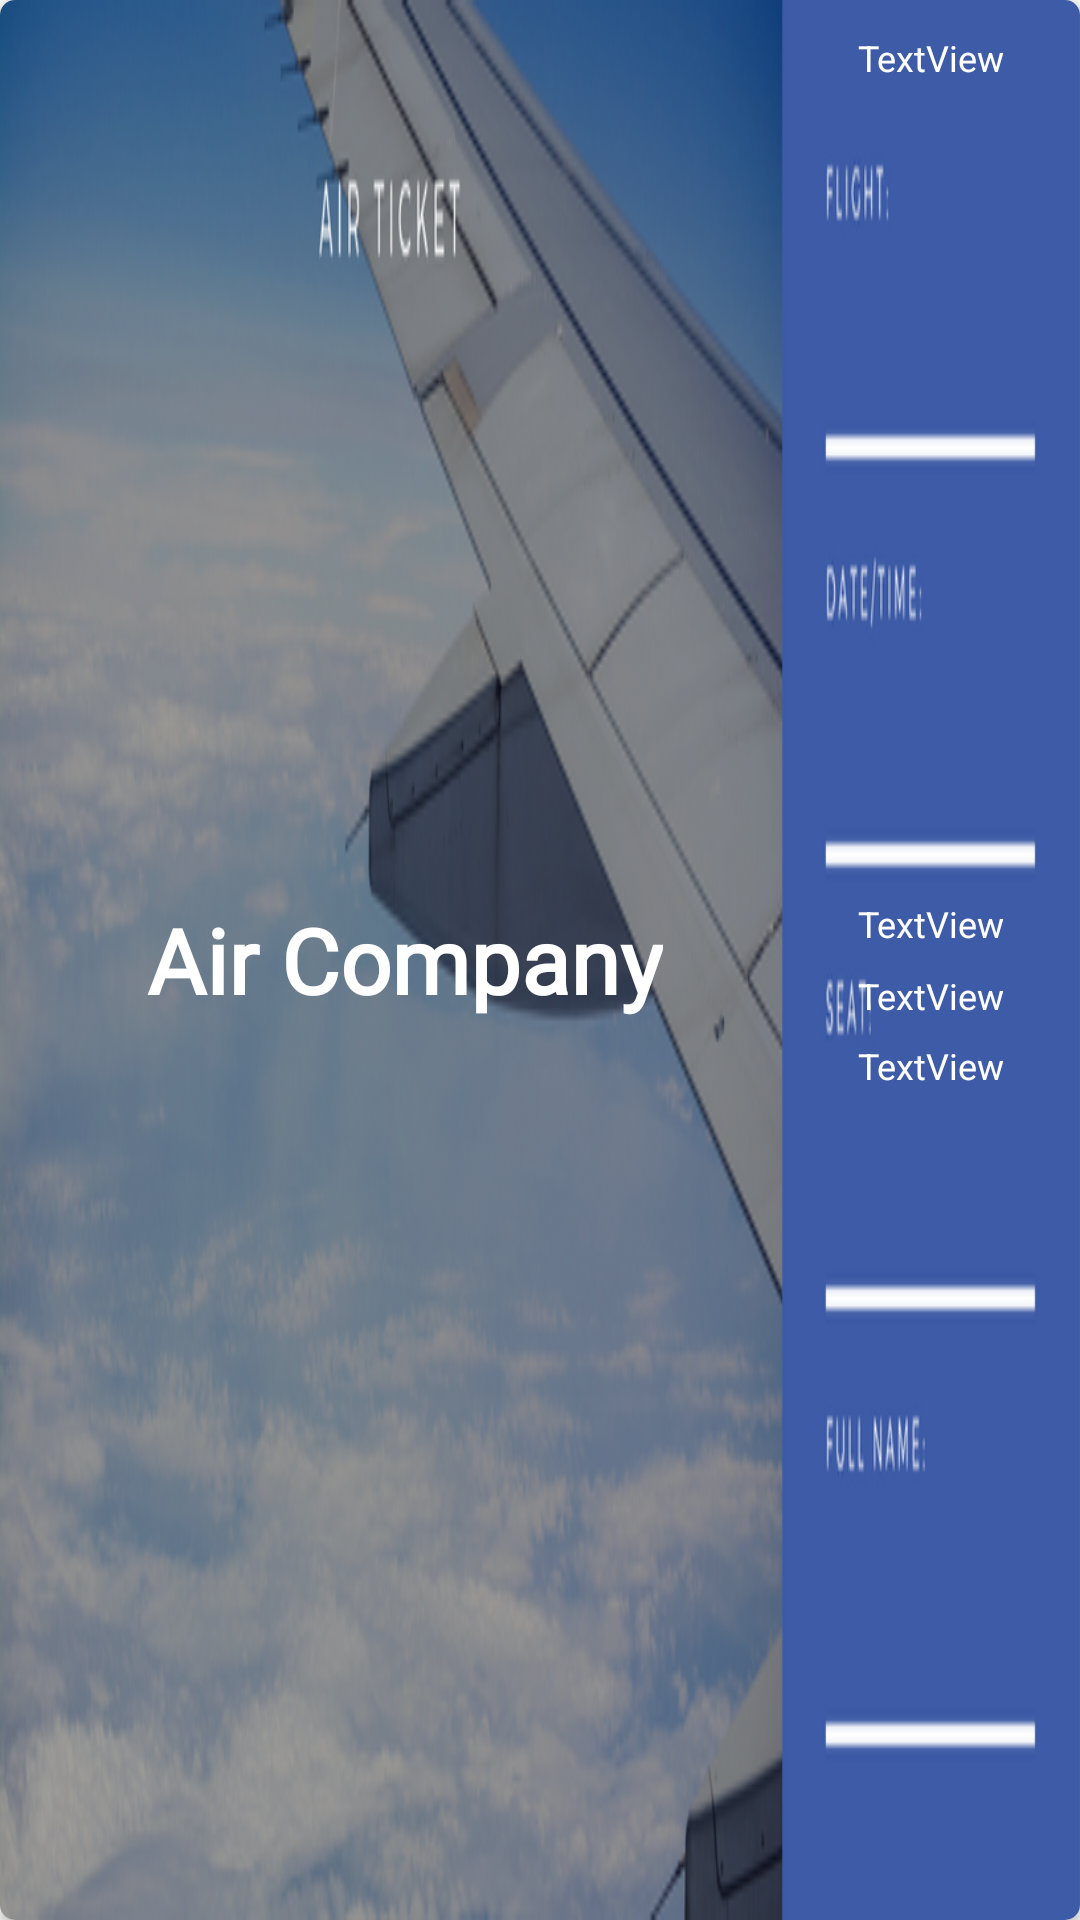

Reconstruct the res/layout file that produces this screen, plus the resources it refers to.
<!-- AndroidManifest.xml: application theme AppTheme -->
<!-- res/layout/card_row_ticket.xml -->
<?xml version="1.0" encoding="utf-8"?>

<android.support.v7.widget.CardView
    xmlns:card_view="http://schemas.android.com/apk/res-auto"
    xmlns:android="http://schemas.android.com/apk/res/android"
    xmlns:tools="http://schemas.android.com/tools"
    android:layout_width="match_parent"
    android:layout_height="110dp"
    android:layout_marginEnd="8dp"
    android:layout_marginStart="10dp"
    android:layout_marginTop="5dp"
    android:layout_marginLeft="5dp"
    android:layout_marginRight="5dp"
    card_view:cardCornerRadius="5dp">

    <RelativeLayout
        android:id="@+id/passenger_card"
        android:layout_width="match_parent"
        android:layout_height="match_parent"
        android:background="@drawable/ticket_template">

        <TextView
            android:id="@+id/airline_name"
            android:layout_width="wrap_content"
            android:layout_height="wrap_content"
            android:layout_alignParentStart="true"
            android:layout_centerVertical="true"
            android:layout_marginStart="49dp"
            android:fontFamily="@font/chewy_regular"
            android:text="Air Company"
            android:textColor="@color/white"
            android:textSize="30sp"
            android:textStyle="bold" />

        <TextView
            android:id="@+id/flight_name"
            android:layout_width="wrap_content"
            android:layout_height="wrap_content"
            android:layout_alignParentEnd="true"
            android:layout_alignParentTop="true"
            android:layout_marginEnd="25dp"
            android:layout_marginTop="11dp"
            android:text="TextView"
            android:textColor="@color/white"
            android:textSize="12sp" />

        <TextView
            android:id="@+id/date_time_flight"
            android:layout_width="wrap_content"
            android:layout_height="wrap_content"
            android:layout_alignStart="@+id/flight_name"
            android:layout_alignTop="@+id/airline_name"
            android:text="TextView"
            android:textColor="@color/white"
            android:textSize="12sp" />

        <TextView
            android:id="@+id/seat"
            android:layout_width="wrap_content"
            android:layout_height="wrap_content"
            android:layout_alignBottom="@+id/airline_name"
            android:layout_alignStart="@+id/flight_name"
            android:text="TextView"
            android:textColor="@color/white"
            android:textSize="12sp" />

        <TextView
            android:id="@+id/full_name"
            android:layout_width="wrap_content"
            android:layout_height="wrap_content"
            android:layout_alignStart="@+id/flight_name"
            android:layout_below="@+id/airline_name"
            android:layout_marginTop="7dp"
            android:text="TextView"
            android:textColor="@color/white"
            android:textSize="12sp" />
    </RelativeLayout>

</android.support.v7.widget.CardView>
<!-- resources referenced by this layout -->
<resources>
  <color name="white">#FFFFFF</color>
  <!-- drawable ticket_template: png bitmap (drawable-v24, 206535 bytes) -->
  <style name="AppTheme" parent="Theme.AppCompat.Light.NoActionBar">
          
          <item name="colorPrimary">@color/colorPrimary</item>
          <item name="colorPrimaryDark">@color/colorPrimaryDark</item>
          <item name="colorAccent">@color/colorLightBlue</item>
          <item name="android:windowContentTransitions">true</item>
      </style>
  <color name="colorPrimary">#3F51B5</color>
  <color name="colorPrimaryDark">#303F9F</color>
  <color name="colorLightBlue">#FF28A3FB</color>
</resources>
